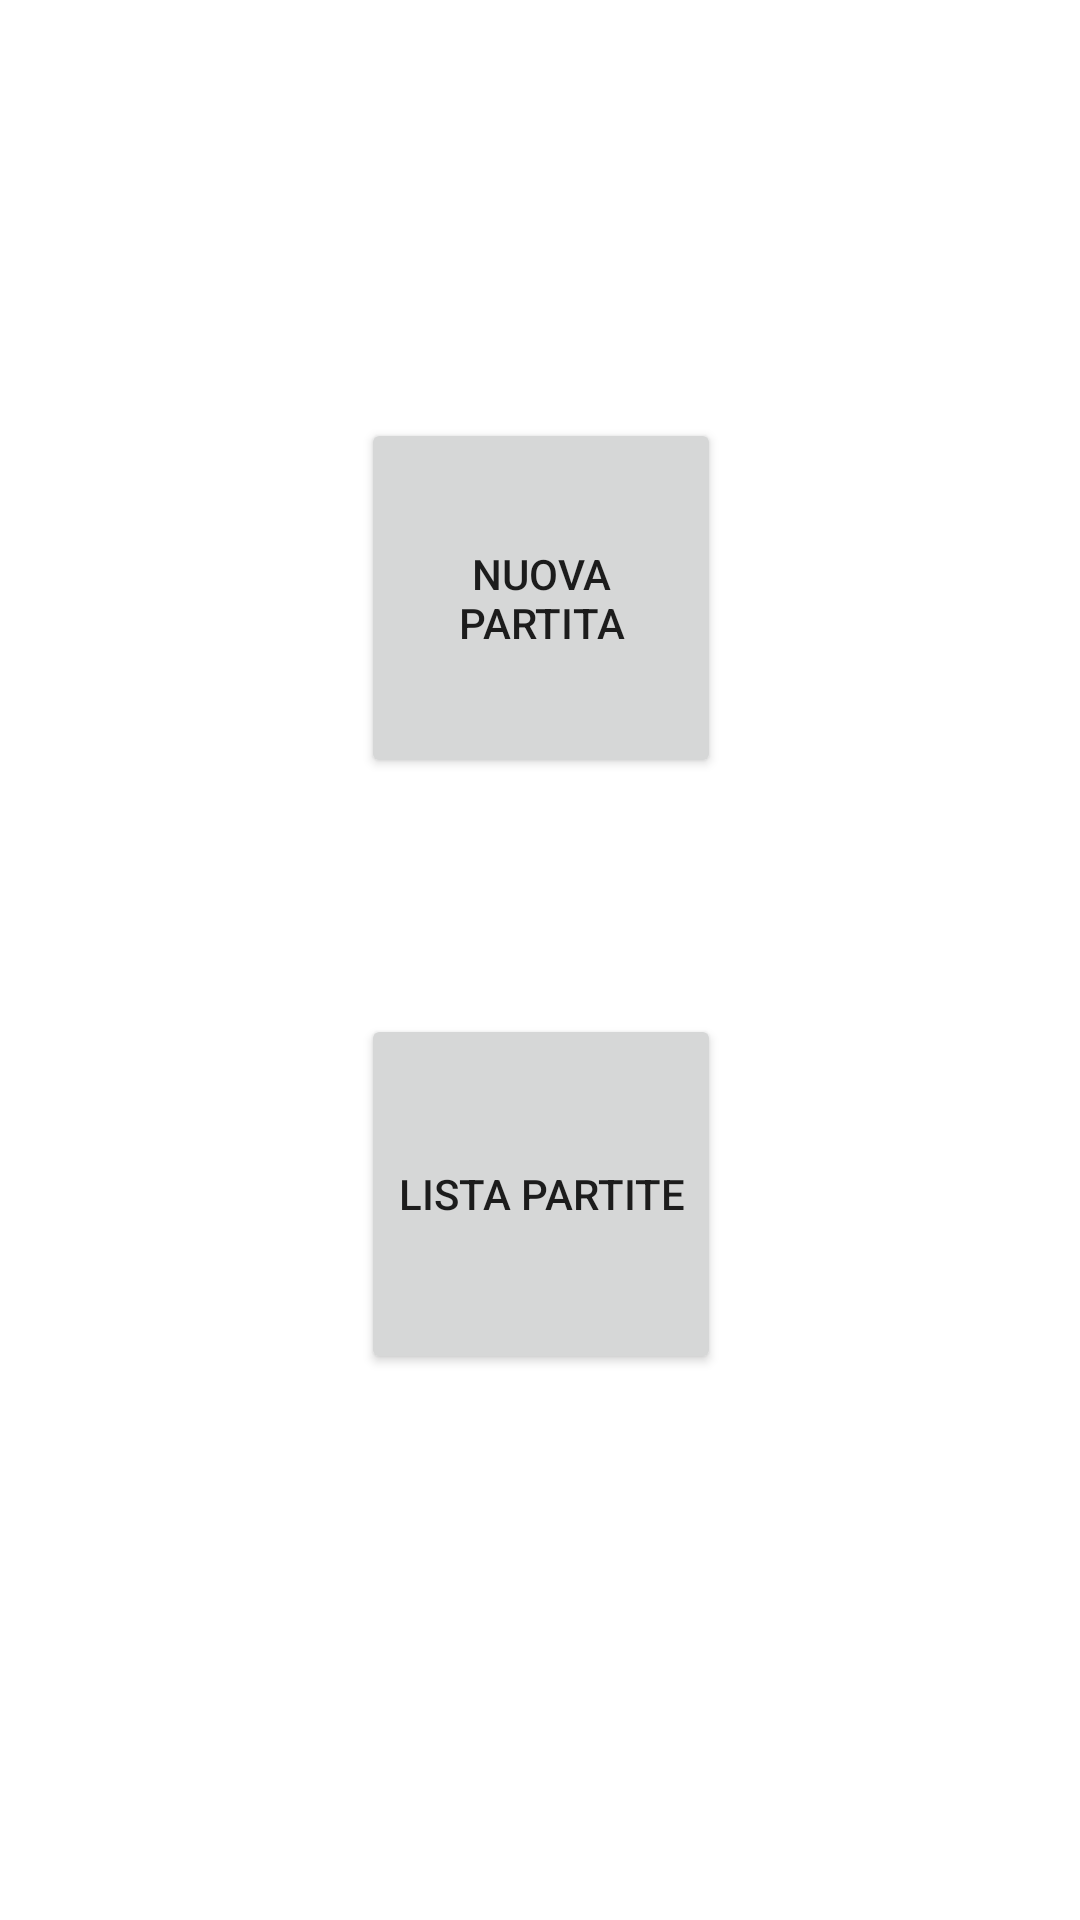

Write the Android layout XML for this screen, with the resource values it uses.
<!-- AndroidManifest.xml: application theme Theme.StormbringerSheetManager -->
<!-- res/layout/fragment_games.xml -->
<?xml version="1.0" encoding="utf-8"?>
<androidx.constraintlayout.widget.ConstraintLayout xmlns:android="http://schemas.android.com/apk/res/android"
    xmlns:app="http://schemas.android.com/apk/res-auto"
    xmlns:tools="http://schemas.android.com/tools"
    android:layout_width="match_parent"
    android:layout_height="match_parent"
    tools:context=".GamesFragment">

    <Button
        android:id="@+id/newGameButton"
        android:layout_width="120dp"
        android:layout_height="120dp"
        android:layout_marginBottom="16dp"
        android:text="Nuova partita"
        app:layout_constraintBottom_toTopOf="@+id/gameListButton"
        app:layout_constraintEnd_toEndOf="parent"
        app:layout_constraintHorizontal_bias="0.501"
        app:layout_constraintStart_toStartOf="parent"
        app:layout_constraintTop_toTopOf="parent"
        app:layout_constraintVertical_bias="0.69" />

    <Button
        android:id="@+id/gameListButton"
        android:layout_width="120dp"
        android:layout_height="120dp"
        android:text="Lista partite"
        app:layout_constraintBottom_toBottomOf="parent"
        app:layout_constraintEnd_toEndOf="parent"
        app:layout_constraintHorizontal_bias="0.501"
        app:layout_constraintStart_toStartOf="parent"
        app:layout_constraintTop_toTopOf="parent"
        app:layout_constraintVertical_bias="0.65" />

</androidx.constraintlayout.widget.ConstraintLayout>
<!-- resources referenced by this layout -->
<resources>
  <style name="Theme.StormbringerSheetManager" parent="Theme.MaterialComponents.DayNight.NoActionBar">
          
          <item name="colorPrimary">@color/purple_500</item>
          <item name="colorPrimaryVariant">@color/purple_700</item>
          <item name="colorOnPrimary">@color/white</item>
          
          <item name="colorSecondary">@color/teal_200</item>
          <item name="colorSecondaryVariant">@color/teal_700</item>
          <item name="colorOnSecondary">@color/black</item>
          
          <item name="android:statusBarColor"> @android:color/transparent </item>
          
      </style>
  <!-- not gathered from this repository: default colours our renderer supplied (Android Studio template values) -->
  <color name="purple_500">#FF6200EE</color>
  <color name="purple_700">#FF3700B3</color>
  <color name="teal_200">#FF03DAC5</color>
  <color name="teal_700">#FF018786</color>
  <color name="black">#FF000000</color>
  <color name="white">#FFFFFFFF</color>
</resources>
